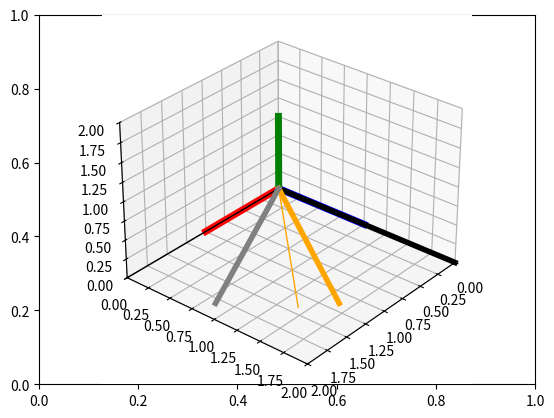

Generate this figure with matplotlib:
# Import libraries and packages
import matplotlib.pyplot as plt
from mpl_toolkits import mplot3d
import numpy as np

# create the fig and ax objects to handle figure and axes of the fixed frame
fig,ax = plt.subplots()

# Use 3d view 
ax = plt.axes(projection = "3d")



def setaxis(x1, x2, y1, y2, z1, z2):
    # this function is used to fix the view to the values of input arguments
    # -----------------------------------------------------------------------
    # ARGUMENTS
    # x1, x2 -> numeric value
    # y1, y2 -> numeric value
    # y1, z2 -> numeric value
    # -----------------------------------------------------------------------
    ax.set_xlim3d(x1,x2)
    ax.set_ylim3d(y1,y2)
    ax.set_zlim3d(z1,z2)
    ax.view_init(elev=30, azim=40)


def fix_system(axis_length):
    # Fix system function 
    # Plots a 3D centered at [x,y,z] = [0,0,0]
    # -------------------------------------------------------------------
    # Arguments 
    # axis_length -> used to specify the length of the axis, in this case
    #                all axes are of the same length
    # -------------------------------------------------------------------
    x = [0, axis_length] #desplazamentua hasta la longitud del eje
    y = [0, axis_length] 
    z = [0, axis_length]
    zp = [0, 0]
    ax.plot3D(x, zp, zp, color='red', linewidth=5) #agregau dau linea gruesuau izateko linewidth
    ax.plot3D(zp, y, zp, color='blue',linewidth=5)
    ax.plot3D(zp, zp, z, color='green',linewidth=5)
    

def sind(t):
    # sind function
    # Computes the sin() trigonometric function in degrees
    # ----------------------------------------------------------------------
    # Arguments
    # t -> Numeric, angle in degrees. 
    # ----------------------------------------------------------------------
    res = np.sin(t*np.pi/180)
    return res

def cosd(t):
    # sind function
    # Computes the cos() trigonometric function in degrees
    # ----------------------------------------------------------------------
    # Arguments
    # t -> Numeric, angle in degrees. 
    # ----------------------------------------------------------------------
    res = np.cos(t*np.pi/180)
    return res


def RotZ(t):
    Rz = np.array(([cosd(t),-sind(t),0],[sind(t),cosd(t),0],[0,0,1]))
    return Rz

def drawVector(p_fin, p_init=[0,0,0], color='black',linewidth=1): #antes empezaba a dibujar del origen ahora ya no, define puntos iniciales y finales
    deltaX = [p_init[0], p_fin[0]] #deltax esta rescatando la componente x del punto inicial y del final
    deltaY = [p_init[1], p_fin[1]]
    deltaZ = [p_init[2], p_fin[2]]
    ax.plot3D(deltaX, deltaY, deltaZ,color=color, linewidth=linewidth)


# Set the view 
setaxis(0,2,0,2,0,2)

# plot the axis
fix_system(1) #dibuja el sistema fijo

# draw vector1
v1 = np.array([2,0,0])
drawVector(v1) #comenza a dibujar desde el origen porque no le hemos dicho nada mas

# draw vector2
v2 = RotZ(45).dot(v1) #rota el v1
drawVector(v2,color="orange") #le cambia el color

v2 = RotZ(45).dot(v2) #rota otra vez el vector 2
drawVector(v2,linewidth=4) #va a ser una linea nueva no la misma

v3 = (RotZ(35).dot(RotZ(20))).dot(v1) #primero rotación de 35 y luego 20 se suman
drawVector(v3,color="orange", linewidth=4) #plotea el vector

v4 = (RotZ(15).dot(RotZ(10))).dot(v1)
drawVector(v4,color=(0.5, 0.5, 0.5), linewidth=4) #define el vector en RGB





# show image.
plt.draw()
plt.show()



